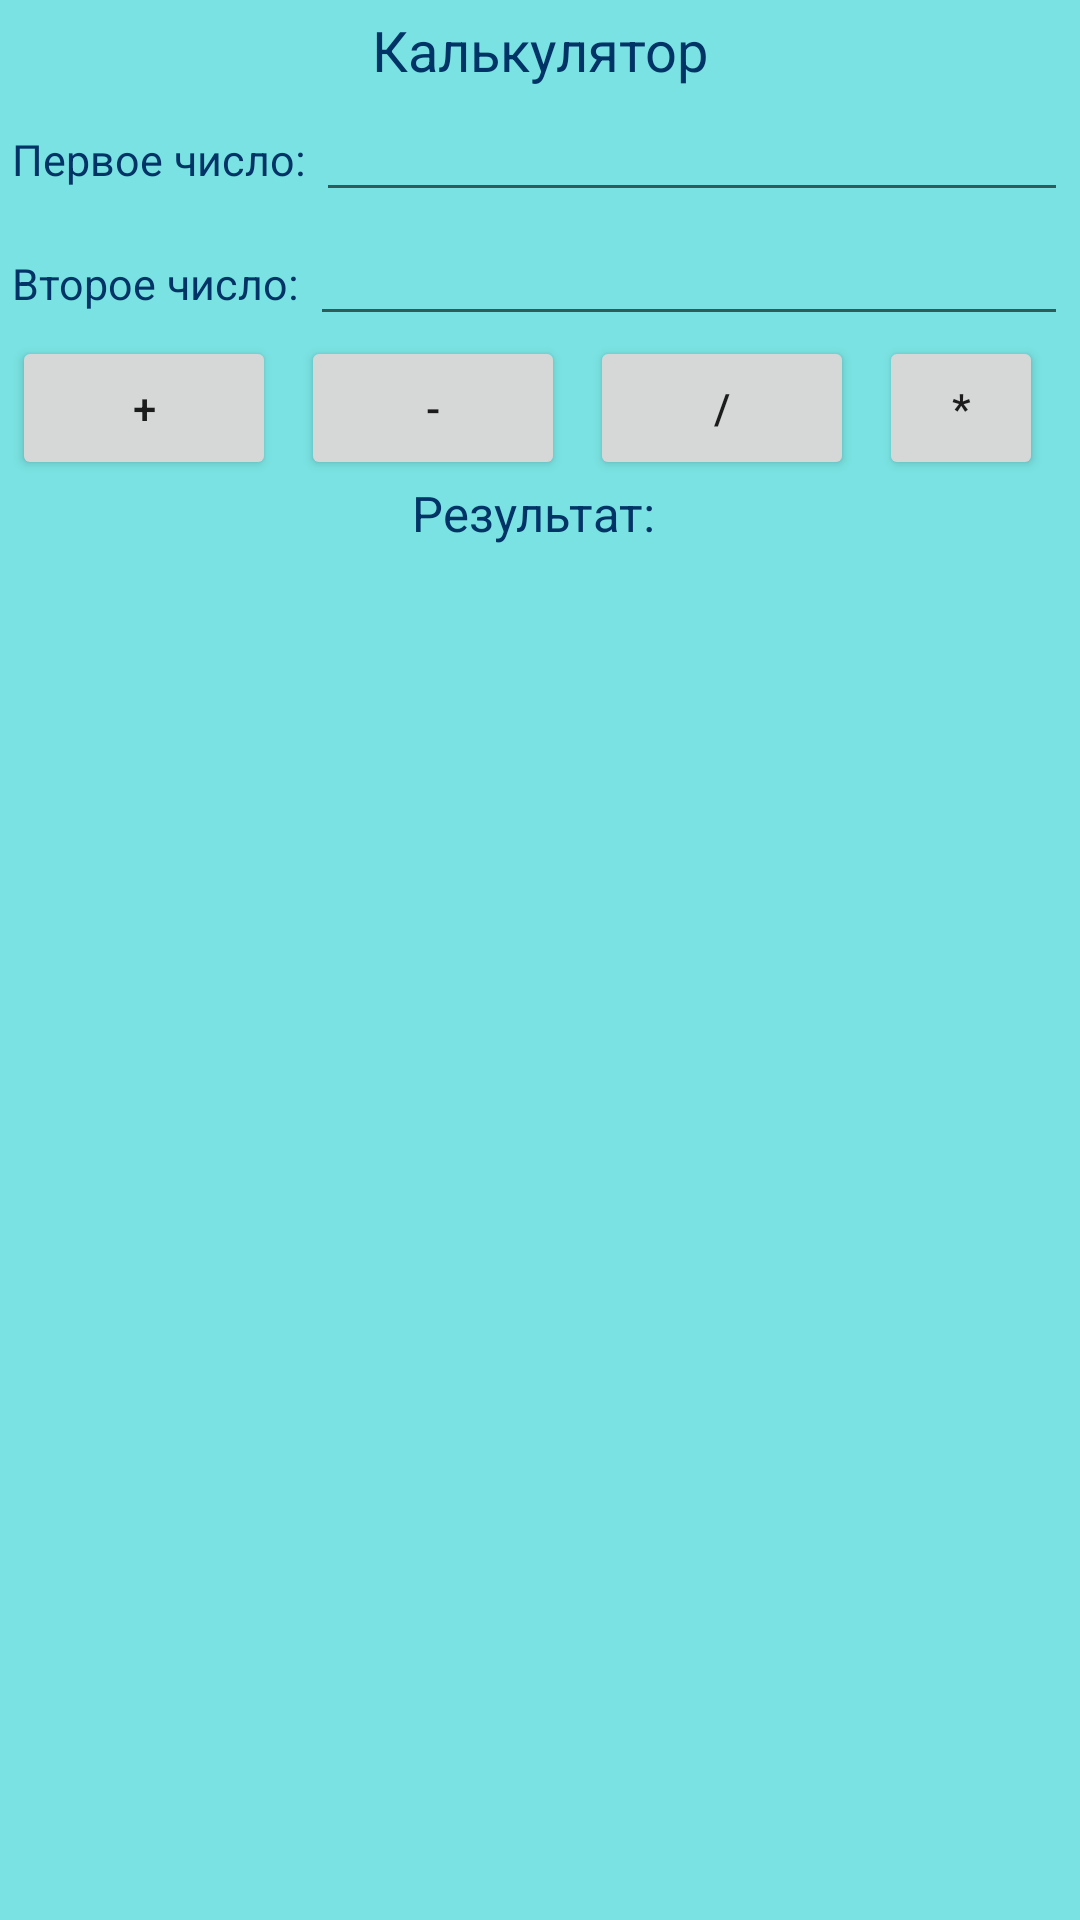

Here is an Android app screen rendered from its layout file. Give the layout XML and the strings, colors and styles it references.
<!-- AndroidManifest.xml: application theme Theme.MyApp_urok4 -->
<!-- res/layout/calc_fragment.xml -->
<?xml version="1.0" encoding="utf-8"?>
<LinearLayout xmlns:android="http://schemas.android.com/apk/res/android"
    android:layout_width="match_parent"
    android:layout_height="wrap_content"
    android:background="#7ae2e2"
    android:orientation="vertical"
    android:padding="4dp">

    <TextView
        android:layout_width="wrap_content"
        android:layout_height="wrap_content"
        android:layout_gravity="center_horizontal"
        android:text="Калькулятор"
        android:textColor="#003366"
        android:textSize="9pt" />

    <LinearLayout
        android:layout_width="match_parent"
        android:layout_height="wrap_content"
        android:orientation="horizontal">

        <TextView
            android:layout_width="wrap_content"
            android:layout_height="wrap_content"
            android:text="Первое число: "
            android:textColor="#003366"
            android:textSize="7pt" />

        <EditText
            android:id="@+id/edtOne"
            android:layout_width="match_parent"
            android:layout_height="wrap_content"
            android:inputType="numberDecimal" />

    </LinearLayout>

    <LinearLayout
        android:layout_width="match_parent"
        android:layout_height="wrap_content"
        android:orientation="horizontal">

        <TextView
            android:layout_width="wrap_content"
            android:layout_height="wrap_content"
            android:text="Второе число: "
            android:textColor="#003366"
            android:textSize="7pt" />

        <EditText
            android:id="@+id/edtTwo"
            android:layout_width="match_parent"
            android:layout_height="wrap_content"
            android:inputType="numberDecimal" />
    </LinearLayout>

    <LinearLayout
        android:layout_width="wrap_content"
        android:layout_height="wrap_content"
        android:layout_gravity="center_horizontal">

        <Button
            android:id="@+id/btnPlus"
            android:layout_width="wrap_content"
            android:layout_height="wrap_content"
            android:layout_marginRight="4pt"
            android:text="+"
            android:textAllCaps="false" />

        <Button
            android:id="@+id/btnMinus"
            android:layout_width="wrap_content"
            android:layout_height="wrap_content"
            android:layout_marginRight="4pt"
            android:text="-"
            android:textAllCaps="false" />

        <Button
            android:id="@+id/btnDiv"
            android:layout_width="wrap_content"
            android:layout_height="wrap_content"
            android:layout_marginRight="4pt"
            android:text="/"
            android:textAllCaps="false" />

        <Button
            android:id="@+id/btnMult"
            android:layout_width="wrap_content"
            android:layout_height="wrap_content"
            android:layout_marginRight="4pt"
            android:text="*"
            android:textAllCaps="false" />

    </LinearLayout>

    <LinearLayout
        android:layout_width="wrap_content"
        android:layout_height="wrap_content"
        android:layout_gravity="center_horizontal">

        <TextView
            android:layout_width="wrap_content"
            android:layout_height="wrap_content"
            android:text="Результат: "
            android:textColor="#003366"
            android:textSize="8pt" />

        <TextView
            android:id="@+id/tvResult"
            android:layout_width="wrap_content"
            android:layout_height="wrap_content"
            android:textColor="#003366"
            android:textSize="8pt" />

    </LinearLayout>


</LinearLayout>
<!-- resources referenced by this layout -->
<resources>
  <style name="Theme.MyApp_urok4" parent="Theme.MaterialComponents.DayNight.DarkActionBar">
          
          <item name="colorPrimary">@color/purple_500</item>
          <item name="colorPrimaryVariant">@color/purple_700</item>
          <item name="colorOnPrimary">@color/white</item>
          
          <item name="colorSecondary">@color/teal_200</item>
          <item name="colorSecondaryVariant">@color/teal_700</item>
          <item name="colorOnSecondary">@color/black</item>
          
          <item name="android:statusBarColor" tools:targetApi="l">?attr/colorPrimaryVariant</item>
          
      </style>
  <!-- not gathered from this repository: default colours our renderer supplied (Android Studio template values) -->
  <color name="purple_500">#FF6200EE</color>
  <color name="purple_700">#FF3700B3</color>
  <color name="teal_200">#FF03DAC5</color>
  <color name="teal_700">#FF018786</color>
  <color name="black">#FF000000</color>
  <color name="white">#FFFFFFFF</color>
</resources>
